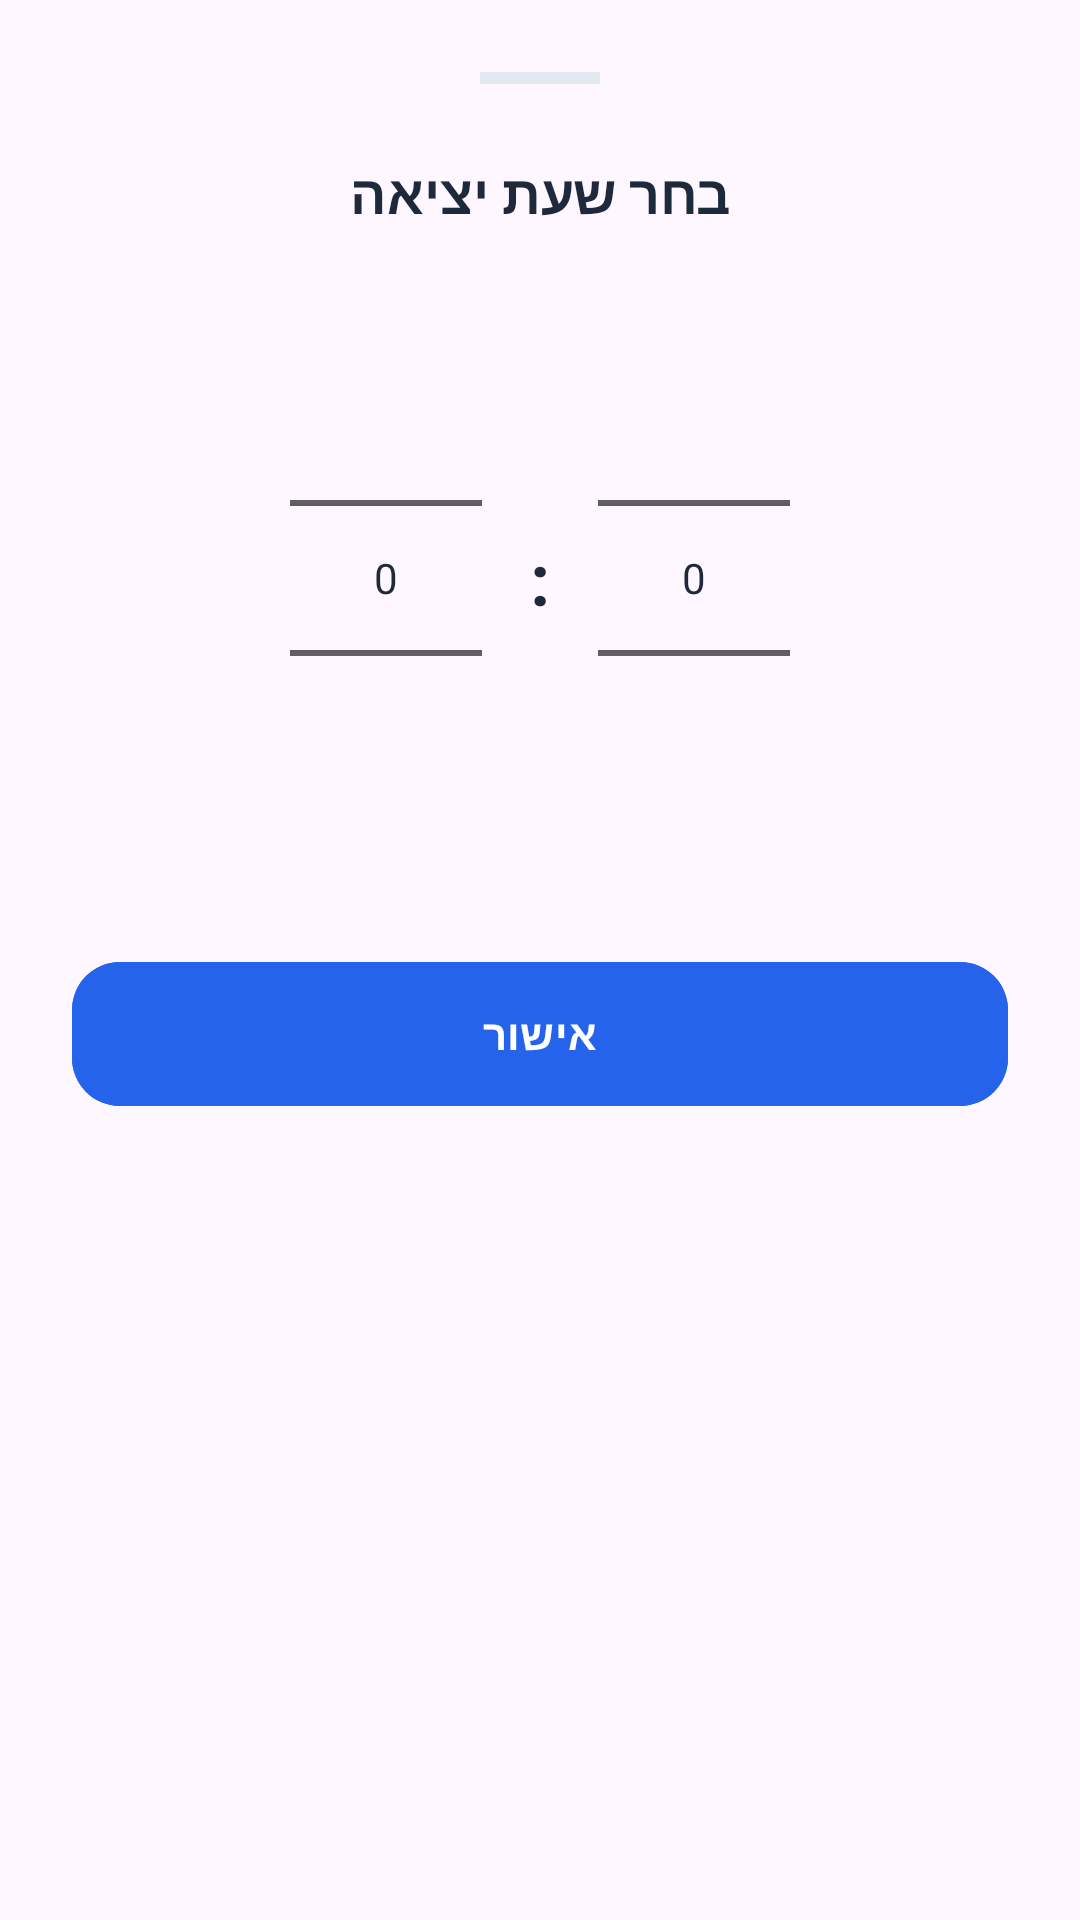

Reconstruct the res/layout file that produces this screen, plus the resources it refers to.
<!-- AndroidManifest.xml: application theme Theme.Load_monitoring -->
<!-- res/layout/layout_time_picker_sheet.xml -->
<?xml version="1.0" encoding="utf-8"?>
<LinearLayout xmlns:android="http://schemas.android.com/apk/res/android"
    xmlns:app="http://schemas.android.com/apk/res-auto"
    android:layout_width="match_parent"
    android:layout_height="wrap_content"
    android:background="@drawable/bottom_sheet_bg"
    android:orientation="vertical"
    android:padding="24dp"
    android:layoutDirection="rtl">

    
    <View
        android:layout_width="40dp"
        android:layout_height="4dp"
        android:layout_gravity="center"
        android:layout_marginBottom="24dp"
        android:background="#E2E8F0"
        app:cornerRadius="2dp" />

    <TextView
        android:layout_width="wrap_content"
        android:layout_height="wrap_content"
        android:layout_gravity="center"
        android:text="בחר שעת יציאה"
        android:textColor="#1E293B"
        android:textSize="18sp"
        android:textStyle="bold" />

    <LinearLayout
        android:layout_width="match_parent"
        android:layout_height="200dp"
        android:layout_marginTop="16dp"
        android:gravity="center"
        android:orientation="horizontal">

        
        <NumberPicker
            android:id="@+id/minutePicker"
            android:layout_width="wrap_content"
            android:layout_height="wrap_content"
            android:layout_marginEnd="16dp"
            android:theme="@style/NumberPickerStyle" />

        <TextView
            android:layout_width="wrap_content"
            android:layout_height="wrap_content"
            android:layout_marginEnd="16dp"
            android:text=":"
            android:textColor="#1E293B"
            android:textSize="24sp"
            android:textStyle="bold" />

        
        <NumberPicker
            android:id="@+id/hourPicker"
            android:layout_width="wrap_content"
            android:layout_height="wrap_content"
            android:theme="@style/NumberPickerStyle" />
    </LinearLayout>

    <com.google.android.material.button.MaterialButton
        android:id="@+id/btnConfirmTime"
        android:layout_width="match_parent"
        android:layout_height="56dp"
        android:layout_marginTop="24dp"
        android:backgroundTint="#2563EB"
        android:text="אישור"
        android:textColor="@android:color/white"
        android:textStyle="bold"
        app:cornerRadius="16dp" />

</LinearLayout>
<!-- resources referenced by this layout -->
<resources>
  <style name="NumberPickerStyle">
          <item name="android:textColorPrimary">#1E293B</item>
          <item name="android:editTextColor">#1E293B</item>
      </style>
  <style name="Theme.Load_monitoring" parent="Base.Theme.Load_monitoring" />
  <style name="Base.Theme.Load_monitoring" parent="Theme.Material3.DayNight.NoActionBar">
          
          
      </style>
</resources>
